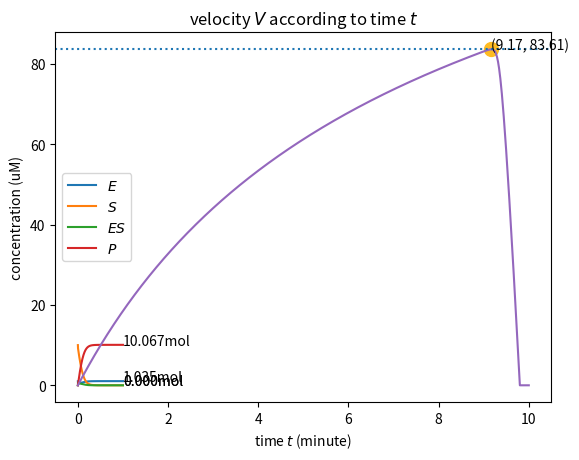

Reproduce this figure in Python.
'''
Answer to 8.1

d[E]/dt = -k1 [E][S] + (k2+k3) [ES]
d[S]/dt = k2 [ES] - k1[E][S]
d[ES]/dt = k1 [E][S] - (k2+k3) [ES]
d[P]/dt = k3 [ES]
'''
import numpy as np
from matplotlib import pyplot as plt

# (uM / min)
k1, k2, k3 = 100, 600, 150

# (min)
t = 1
dt = 0.0002
time = np.arange(0, t, dt)
num_iteration = int(np.ceil(t / dt))

# (uM)
E = np.zeros(num_iteration)
S = np.zeros(num_iteration)
ES = np.zeros(num_iteration)
P = np.zeros(num_iteration)
V = np.zeros(num_iteration)
E[0] = 1
S[0] = 10
ES[0] = 0
P[0] = 0

def get_dE(t, E, S, ES):
	return -k1 * E * S + (k2 + k3) * ES

def get_dS(t, E, S, ES):
	return k2 * ES - k1 * E * S

def get_dES(t, E, S, ES):
	return k1 * E * S - (k2 + k3) * ES

def get_dP(t, ES):
	return k3 * ES

def get_euler_updated(t, dt, E, S, ES, P):
	dE = get_dE(t, E, S, ES)
	dS = get_dS(t, E, S, ES)
	dES = get_dES(t, E, S, ES)
	dP = get_dP(t, ES)
	E_next = E + dE * dt
	S_next = S + dS * dt
	ES_next = ES + dES * dt
	P_next = P + dP * dt
	return E_next, S_next, ES_next, P_next

def get_rungekutta_updated(t, dt, E, S, ES, P):
	dE_1 = get_dE(t, E, S, ES)
	dE_2 = get_dE(t, E + dE_1 * dt/2, S, ES)
	dE_3 = get_dE(t, E + dE_2 * dt/2, S, ES)
	dE_4 = get_dE(t, E + dE_3 * dt, S, ES)
	dE = (dE_1 + dE_2 * 2 + dE_3 * 2 + dE_4) / 6
	E_next = E + dE * dt

	dS_1 = get_dS(t, E, S, ES)
	dS_2 = get_dS(t, E, S + dS_1 * dt / 2, ES)
	dS_3 = get_dS(t, E, S + dS_2 * dt / 2, ES)
	dS_4 = get_dS(t, E, S + dS_3 * dt, ES)
	dS = (dS_1 + dS_2 * 2 + dS_3 * 2 + dS_4) / 6
	S_next = S + dS * dt

	dES_1 = get_dES(t, E, S, ES)
	dES_2 = get_dES(t, E, S, ES + dES_1 * dt / 2)
	dES_3 = get_dES(t, E, S, ES + dES_2 * dt / 2)
	dES_4 = get_dES(t, E, S, ES + dES_3 * dt)
	dES = (dES_1 + dES_2 * 2 + dES_3 * 2 + dES_4) / 6
	ES_next = ES + dES * dt 

	dP_1 = get_dP(t, ES)
	dP_2 = get_dP(t, ES)
	dP_3 = get_dP(t, ES)
	dP_4 = get_dP(t, ES)
	dP = (dP_1 + dP_2 * 2 + dP_3 * 2 + dP_4) / 6
	P_next = P + dP * dt

	return E_next, S_next, ES_next, P_next

if __name__ == '__main__':
	for k, t in enumerate(time[1:]):
		V[k+1] = get_dP(t, ES[k])
		# E[k+1], S[k+1], ES[k+1], P[k+1] = get_euler_updated(t, dt, E[k], S[k], ES[k], P[k])
		E[k+1], S[k+1], ES[k+1], P[k+1] = get_rungekutta_updated(t, dt, E[k], S[k], ES[k], P[k])

	# plot for 8.2
	plt.plot(time, E, label='$E$')
	plt.plot(time, S, label='$S$')
	plt.plot(time, ES, label='$ES$')
	plt.plot(time, P, label='$P$')
	plt.annotate('%.3fmol' % E[-1], xy=(time[-1], E[-1]))
	plt.annotate('%.3fmol' % S[-1], xy=(time[-1], S[-1]))
	plt.annotate('%.3fmol' % ES[-1], xy=(time[-1], ES[-1]))
	plt.annotate('%.3fmol' % P[-1], xy=(time[-1], P[-1]))
	plt.xlabel('time $t$ (minute)')
	plt.ylabel('concentration (uM)')
	plt.legend()
	plt.title('concentration of $E$, $S$, $ES$ and $P$ according to time $t$')
	plt.show()

	# plot for 8.3
	plt.plot(S, V, label='velocity of S')
	plt.axhline(y=V.max(), ls=':')
	plt.plot(S[V.argmax()], V.max(), marker='.', markersize=20, zorder=-1, color='#FB2')
	plt.annotate('(%.2f, %.2f)' % (S[V.argmax()], V.max()), xy=(S[V.argmax()], V.max()))
	plt.title('velocity $V$ according to time $t$')
	plt.xlabel('time $t$ (minute)')
	plt.ylabel('concentration (uM)')
	plt.show()
